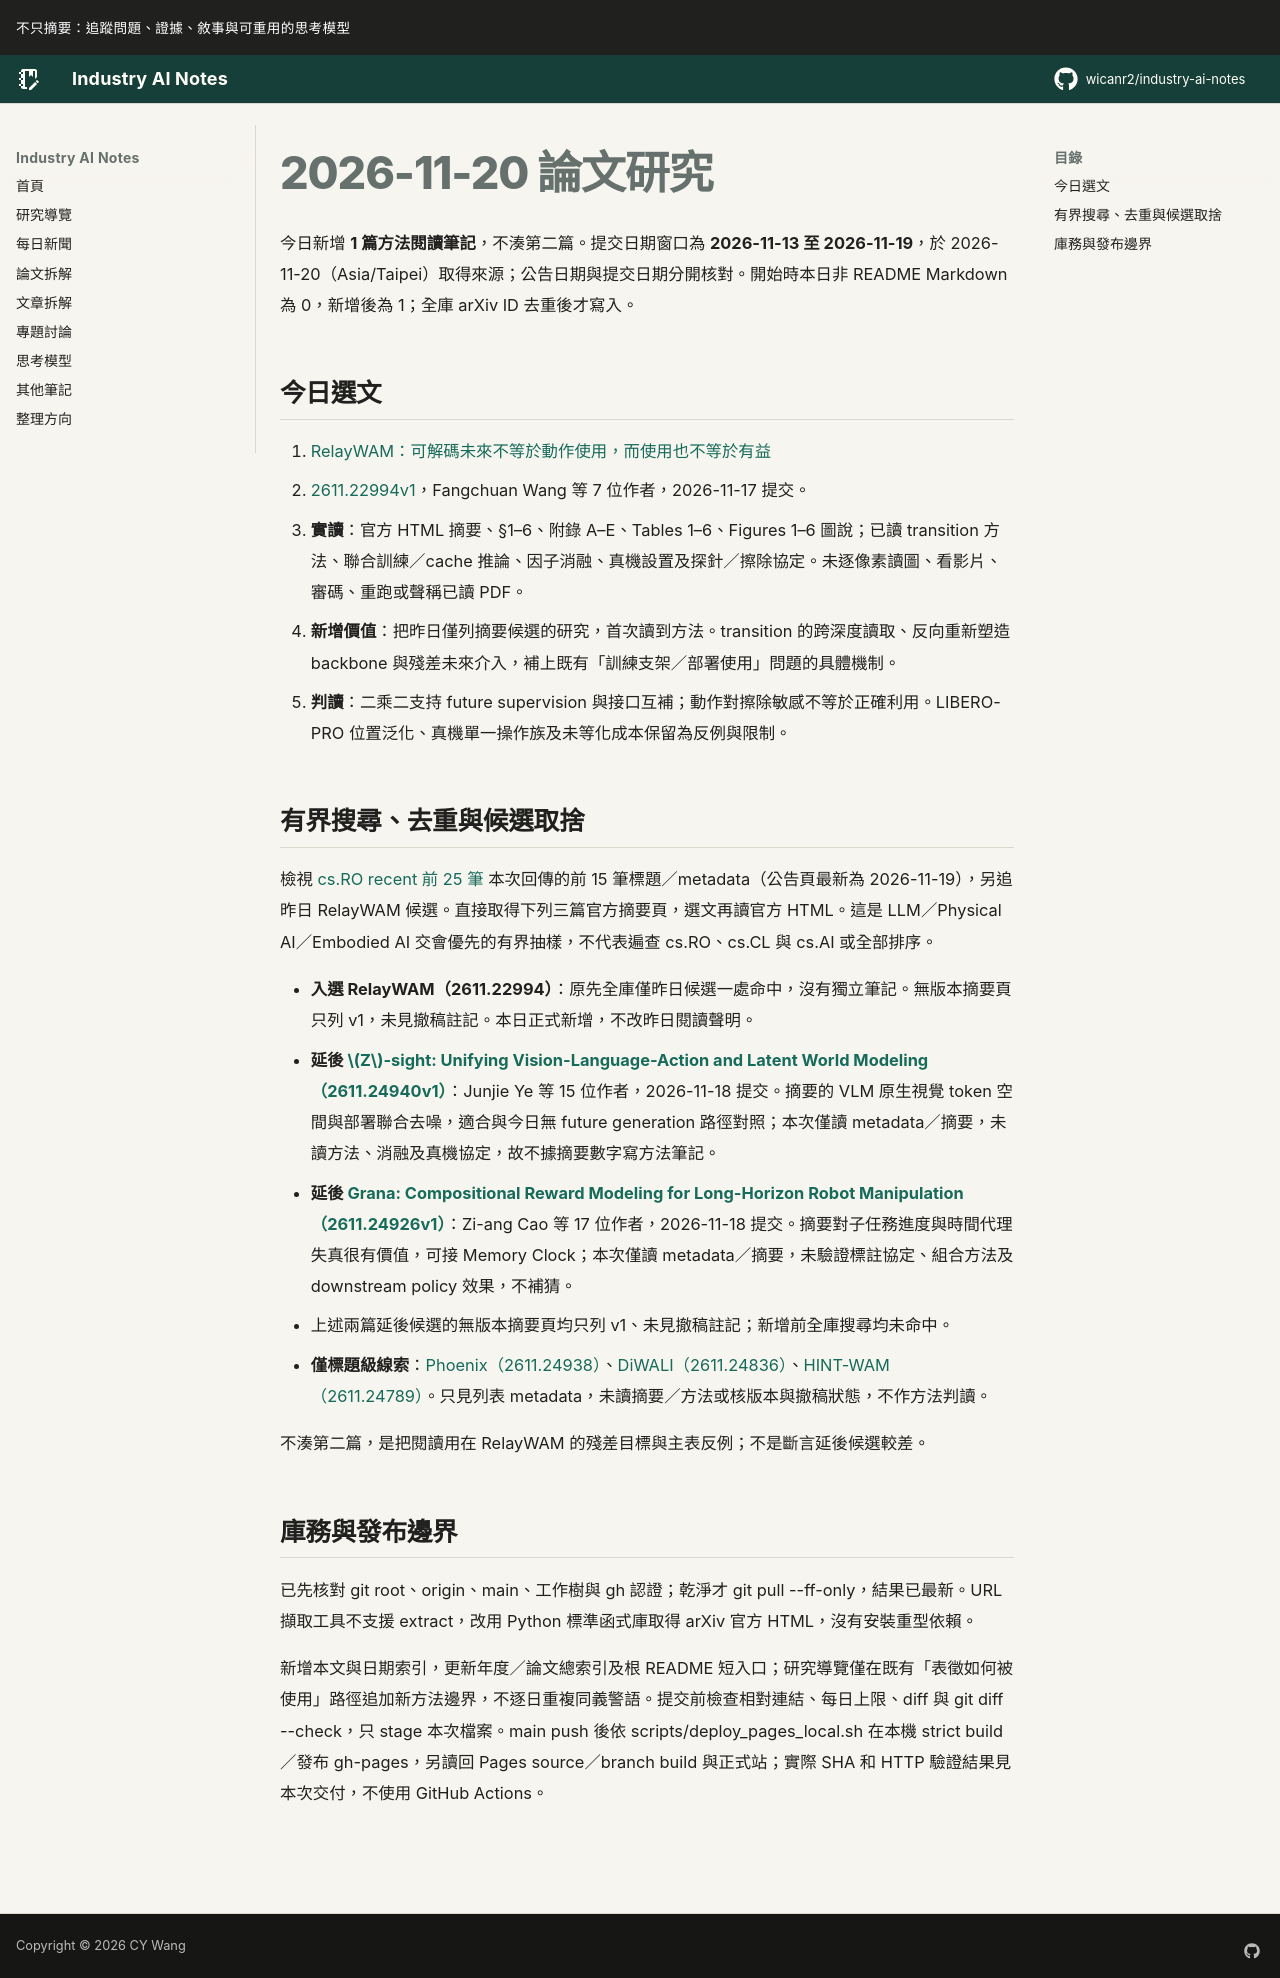

repository: wicanr2/industry-ai-notes · page: 論文拆解/2026/2026-11-20/index.html · generator: mkdocs

# 2026-11-20 論文研究

今日新增 **1 篇方法閱讀筆記**，不湊第二篇。提交日期窗口為 **2026-11-13 至 2026-11-19**，於 2026-11-20（Asia/Taipei）取得來源；公告日期與提交日期分開核對。開始時本日非 README Markdown 為 0，新增後為 1；全庫 arXiv ID 去重後才寫入。

## 今日選文

1. [RelayWAM：可解碼未來不等於動作使用，而使用也不等於有益](./01-relaywam-可解碼未來不等於動作使用而使用也不等於有益.md)
   - [2611.22994v1](https://arxiv.org/abs/2611.22994v1)，Fangchuan Wang 等 7 位作者，2026-11-17 提交。
   - **實讀**：官方 HTML 摘要、§1–6、附錄 A–E、Tables 1–6、Figures 1–6 圖說；已讀 transition 方法、聯合訓練／cache 推論、因子消融、真機設置及探針／擦除協定。未逐像素讀圖、看影片、審碼、重跑或聲稱已讀 PDF。
   - **新增價值**：把昨日僅列摘要候選的研究，首次讀到方法。transition 的跨深度讀取、反向重新塑造 backbone 與殘差未來介入，補上既有「訓練支架／部署使用」問題的具體機制。
   - **判讀**：二乘二支持 future supervision 與接口互補；動作對擦除敏感不等於正確利用。LIBERO-PRO 位置泛化、真機單一操作族及未等化成本保留為反例與限制。

## 有界搜尋、去重與候選取捨

檢視 [cs.RO recent 前 25 筆](https://arxiv.org/list/cs.RO/recent?skip=0&show=25) 本次回傳的前 15 筆標題／metadata（公告頁最新為 2026-11-19），另追昨日 RelayWAM 候選。直接取得下列三篇官方摘要頁，選文再讀官方 HTML。這是 LLM／Physical AI／Embodied AI 交會優先的有界抽樣，不代表遍查 cs.RO、cs.CL 與 cs.AI 或全部排序。

- **入選 RelayWAM（2611.22994）**：原先全庫僅昨日候選一處命中，沒有獨立筆記。無版本摘要頁只列 v1，未見撤稿註記。本日正式新增，不改昨日閱讀聲明。
- **延後 [$Z$-sight: Unifying Vision-Language-Action and Latent World Modeling（2611.24940v1）](https://arxiv.org/abs/2611.24940v1)**：Junjie Ye 等 15 位作者，2026-11-18 提交。摘要的 VLM 原生視覺 token 空間與部署聯合去噪，適合與今日無 future generation 路徑對照；本次僅讀 metadata／摘要，未讀方法、消融及真機協定，故不據摘要數字寫方法筆記。
- **延後 [Grana: Compositional Reward Modeling for Long-Horizon Robot Manipulation（2611.24926v1）](https://arxiv.org/abs/2611.24926v1)**：Zi-ang Cao 等 17 位作者，2026-11-18 提交。摘要對子任務進度與時間代理失真很有價值，可接 Memory Clock；本次僅讀 metadata／摘要，未驗證標註協定、組合方法及 downstream policy 效果，不補猜。
- 上述兩篇延後候選的無版本摘要頁均只列 v1、未見撤稿註記；新增前全庫搜尋均未命中。
- **僅標題級線索**：[Phoenix（2611.24938）](https://arxiv.org/abs/2611.24938)、[DiWALI（2611.24836）](https://arxiv.org/abs/2611.24836)、[HINT-WAM（2611.24789）](https://arxiv.org/abs/2611.24789)。只見列表 metadata，未讀摘要／方法或核版本與撤稿狀態，不作方法判讀。

不湊第二篇，是把閱讀用在 RelayWAM 的殘差目標與主表反例；不是斷言延後候選較差。

## 庫務與發布邊界

已先核對 git root、origin、main、工作樹與 gh 認證；乾淨才 git pull --ff-only，結果已最新。URL 擷取工具不支援 extract，改用 Python 標準函式庫取得 arXiv 官方 HTML，沒有安裝重型依賴。

新增本文與日期索引，更新年度／論文總索引及根 README 短入口；研究導覽僅在既有「表徵如何被使用」路徑追加新方法邊界，不逐日重複同義警語。提交前檢查相對連結、每日上限、diff 與 git diff --check，只 stage 本次檔案。main push 後依 scripts/deploy_pages_local.sh 在本機 strict build／發布 gh-pages，另讀回 Pages source／branch build 與正式站；實際 SHA 和 HTTP 驗證結果見本次交付，不使用 GitHub Actions。
